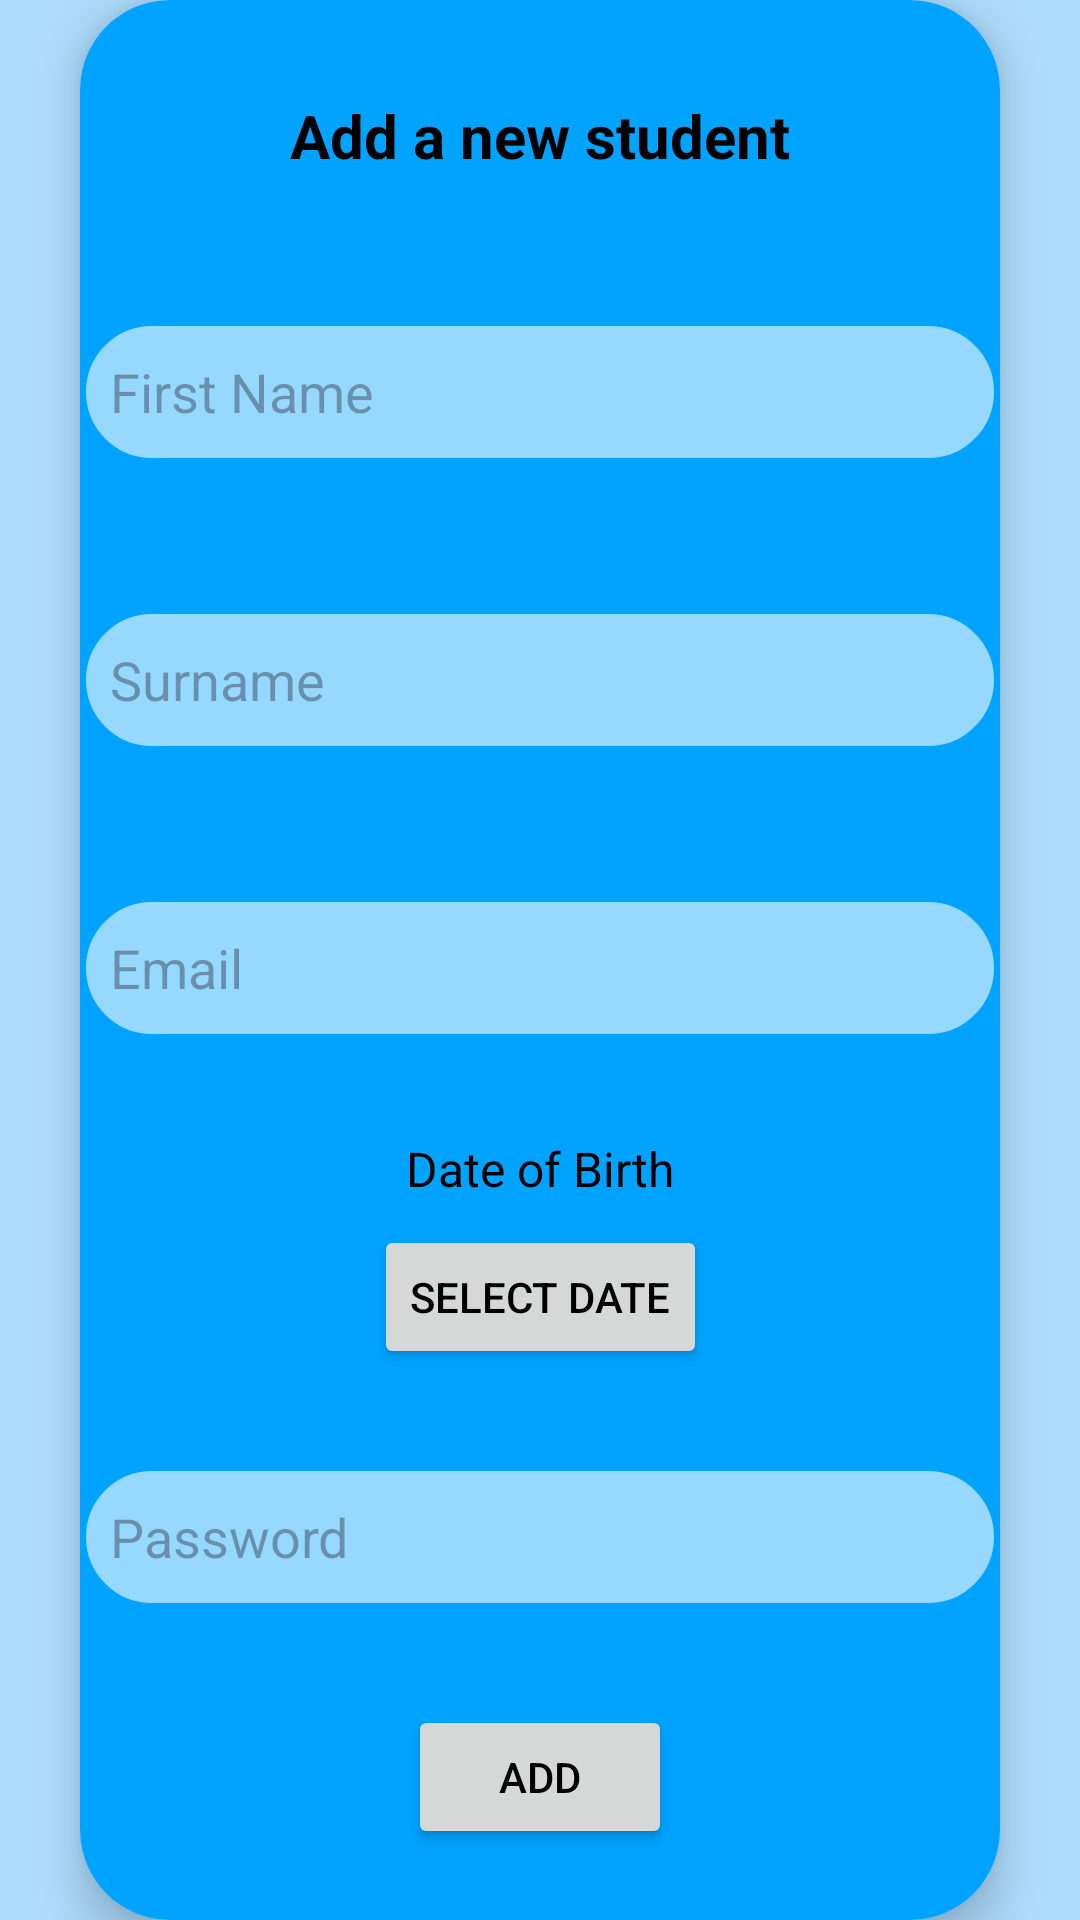

Android layout source for this screen:
<!-- AndroidManifest.xml: application theme Theme.OneilAssignment2 -->
<!-- res/layout/fragment_add_student.xml -->
<?xml version="1.0" encoding="utf-8"?>
<FrameLayout xmlns:android="http://schemas.android.com/apk/res/android"
    xmlns:tools="http://schemas.android.com/tools"
    xmlns:app="http://schemas.android.com/apk/res-auto"
    android:layout_width="match_parent"
    android:layout_height="match_parent">
<androidx.constraintlayout.widget.ConstraintLayout
    android:layout_width="match_parent"
    android:layout_height="match_parent"
    tools:context=".AddStudentFragment">

    <androidx.cardview.widget.CardView
        android:id="@+id/admin_add_student_card"
        android:layout_width="wrap_content"
        android:layout_height="wrap_content"
        app:cardCornerRadius="30dp"
        app:cardElevation="9dp"
        app:layout_constraintBottom_toBottomOf="parent"
        app:layout_constraintEnd_toEndOf="parent"
        app:layout_constraintStart_toStartOf="parent"
        app:layout_constraintTop_toTopOf="parent">

        <androidx.constraintlayout.widget.ConstraintLayout
            android:id="@+id/admin_add_student_constraint"
            style="@style/POPUPS"
            android:layout_width="match_parent"
            android:layout_height="match_parent">

            <ImageButton
                android:id="@+id/admin_add_student_back_button"
                android:layout_width="30dp"
                android:layout_height="30dp"
                android:layout_marginStart="24dp"
                android:layout_marginTop="32dp"
                android:background="@drawable/ic_arrow_back"
                android:contentDescription="@string/image_of_back_button_text"
                app:layout_constraintStart_toStartOf="parent"
                app:layout_constraintTop_toTopOf="parent"
                tools:ignore="TouchTargetSizeCheck,RedundantDescriptionCheck" />

            <TextView
                android:id="@+id/admin_add_student_title"
                android:layout_width="wrap_content"
                android:layout_height="wrap_content"
                android:layout_marginStart="70dp"
                android:layout_marginTop="32dp"
                android:layout_marginEnd="70dp"
                android:layout_marginBottom="24dp"
                android:text="@string/add_a_new_student_text"
                android:textSize="20sp"
                android:textStyle="bold"
                app:layout_constraintBottom_toTopOf="@+id/admin_add_student_firstname_input"
                app:layout_constraintEnd_toEndOf="parent"
                app:layout_constraintStart_toStartOf="parent"
                app:layout_constraintTop_toTopOf="parent" />

            <Button
                android:id="@+id/admin_add_student_add_button"
                android:layout_width="wrap_content"
                android:layout_height="wrap_content"
                android:layout_marginTop="8dp"
                android:layout_marginBottom="24dp"
                android:text="@string/add_text"
                app:layout_constraintBottom_toBottomOf="parent"
                app:layout_constraintEnd_toEndOf="parent"
                app:layout_constraintStart_toStartOf="parent"
                app:layout_constraintTop_toBottomOf="@+id/admin_add_student_password_input" />

            <EditText
                android:id="@+id/admin_add_student_firstname_input"
                android:layout_width="0dp"
                android:layout_height="48dp"
                android:layout_marginTop="24dp"
                android:layout_marginBottom="24dp"
                android:autofillHints="name"
                android:padding="10dp"
                android:importantForAutofill="yes"
                style="@style/TEXT_INPUT_OUTLINE"
                android:ems="10"
                android:hint="@string/first_name_text"
                android:inputType="text"
                app:layout_constraintBottom_toTopOf="@+id/admin_add_student_surname_input"
                app:layout_constraintEnd_toEndOf="parent"
                app:layout_constraintStart_toStartOf="parent"
                app:layout_constraintTop_toBottomOf="@+id/admin_add_student_title" />

            <EditText
                android:id="@+id/admin_add_student_surname_input"
                android:layout_width="0dp"
                android:layout_height="48dp"
                android:layout_marginTop="24dp"
                android:layout_marginBottom="24dp"
                android:importantForAutofill="yes"
                android:autofillHints="name"
                android:padding="10dp"
                style="@style/TEXT_INPUT_OUTLINE"
                android:ems="10"
                android:hint="@string/surname_text"
                android:inputType="text"
                app:layout_constraintBottom_toTopOf="@+id/admin_add_student_email_input"
                app:layout_constraintEnd_toEndOf="parent"
                app:layout_constraintStart_toStartOf="parent"
                app:layout_constraintTop_toBottomOf="@+id/admin_add_student_firstname_input" />

            <EditText
                android:id="@+id/admin_add_student_email_input"
                android:layout_width="0dp"
                android:layout_height="48dp"
                android:layout_marginTop="24dp"
                android:layout_marginBottom="24dp"
                android:autofillHints="emailAddress"
                android:importantForAutofill="yes"
                android:padding="10dp"
                style="@style/TEXT_INPUT_OUTLINE"
                android:ems="10"
                android:hint="@string/email_text"
                android:inputType="textEmailAddress"
                app:layout_constraintBottom_toTopOf="@+id/admin_add_student_dob_text"
                app:layout_constraintEnd_toEndOf="parent"
                app:layout_constraintStart_toStartOf="parent"
                app:layout_constraintTop_toBottomOf="@+id/admin_add_student_surname_input" />

            <EditText
                android:id="@+id/admin_add_student_password_input"
                android:layout_width="0dp"
                android:layout_height="48dp"
                android:layout_marginTop="8dp"
                android:layout_marginBottom="24dp"
                android:importantForAutofill="no"
                android:padding="10dp"
                style="@style/TEXT_INPUT_OUTLINE"
                android:ems="10"
                android:hint="@string/password_text"
                android:inputType="textPassword"
                app:layout_constraintBottom_toTopOf="@+id/admin_add_student_add_button"
                app:layout_constraintEnd_toEndOf="parent"
                app:layout_constraintStart_toStartOf="parent"
                app:layout_constraintTop_toBottomOf="@+id/admin_add_student_dob_button" />

            <TextView
                android:id="@+id/admin_add_student_dob_text"
                android:layout_width="wrap_content"
                android:layout_height="wrap_content"
                android:layout_marginTop="8dp"
                android:layout_marginBottom="8dp"
                android:text="@string/date_of_birth_text"
                android:textSize="16sp"
                app:layout_constraintBottom_toTopOf="@+id/admin_add_student_dob_button"
                app:layout_constraintEnd_toEndOf="parent"
                app:layout_constraintStart_toStartOf="parent"
                app:layout_constraintTop_toBottomOf="@+id/admin_add_student_email_input" />

            <Button
                android:id="@+id/admin_add_student_dob_button"
                android:layout_width="wrap_content"
                android:layout_height="wrap_content"
                android:layout_marginBottom="24dp"
                android:text="@string/select_date_text"
                app:layout_constraintBottom_toTopOf="@+id/admin_add_student_password_input"
                app:layout_constraintEnd_toEndOf="parent"
                app:layout_constraintStart_toStartOf="parent"
                app:layout_constraintTop_toBottomOf="@+id/admin_add_student_dob_text" />
        </androidx.constraintlayout.widget.ConstraintLayout>
    </androidx.cardview.widget.CardView>

</androidx.constraintlayout.widget.ConstraintLayout>
</FrameLayout>
<!-- resources referenced by this layout -->
<resources>
  <string name="add_a_new_student_text">Add a new student</string>
  <string name="add_text">Add</string>
  <string name="date_of_birth_text">Date of Birth</string>
  <string name="email_text">Email</string>
  <string name="first_name_text">First Name</string>
  <string name="image_of_back_button_text">Image of back button</string>
  <string name="password_text">Password</string>
  <string name="select_date_text">Select date</string>
  <string name="surname_text">Surname</string>
  <style name="POPUPS">
          <item name="android:background">@color/skyBlue1</item>
      </style>
  <style name="TEXT_INPUT_OUTLINE">
          <item name="android:background">@drawable/text_input_border_outline_light</item>
      </style>
  <style name="Theme.OneilAssignment2" parent="Base.Theme.OneilAssignment2" />
  <color name="skyBlue1">#00A3FF</color>
  <!-- drawable text_input_border_outline_light (drawable) -->
  <?xml version="1.0" encoding="utf-8"?>
  <layer-list xmlns:android="http://schemas.android.com/apk/res/android">
  
      <item>
          <shape android:shape="rectangle">
              <stroke android:width="2dp" android:color="@color/skyBlue1"/>
              <solid android:color="@color/lightBlue2"/>
              <corners android:radius="30dp"/>
          </shape>
      </item>
  </layer-list>
  <style name="Base.Theme.OneilAssignment2" parent="Theme.Material3.DayNight.NoActionBar">
          <item name="android:textColor">#000000</item>
          <item name="colorPrimary">@color/magenta</item>
          <item name="colorPrimaryDark">@color/darkGrey</item>
          <item name="colorPrimaryVariant">@color/pink</item>
          <item name="colorOnPrimary">@color/white</item>
          <item name="colorSecondary">@color/skyBlue1</item>
          <item name="colorSecondaryVariant">@color/skyBlue2</item>
          <item name="colorOnSecondary">@color/white</item>
          <item name="android:windowBackground">@color/babyBlue</item>
      </style>
  <color name="lightBlue2">#C1C7EAFF</color>
  <color name="magenta">#CD3260</color>
  <color name="darkGrey">#353535</color>
  <color name="pink">#D36082</color>
  <color name="white">#FFFFFFFF</color>
  <color name="skyBlue2">#33B5FF</color>
  <color name="babyBlue">#AFDDFF</color>
</resources>
